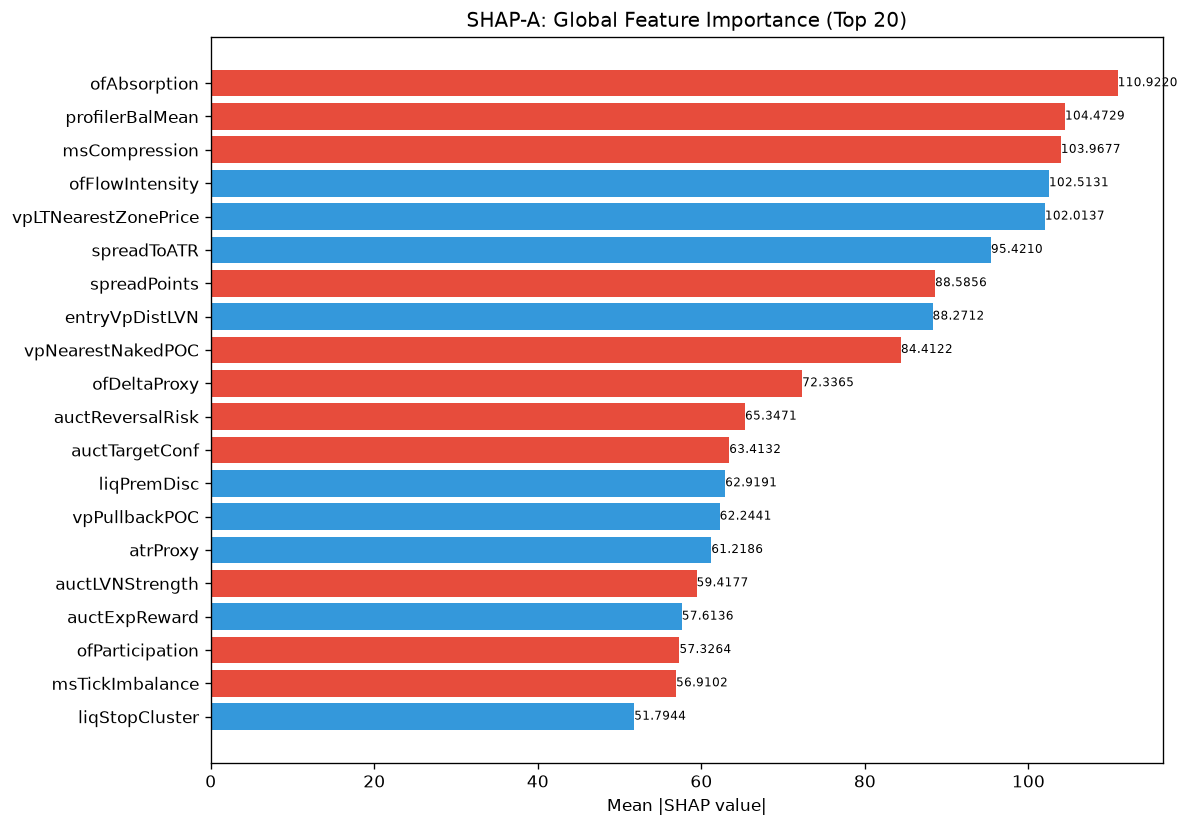

Source data for this figure (header and first rows):
feature, category, mean_abs_shap, mean_shap, std_shap, rank
ofAbsorption, unknown, 110.9, -2.036, 185.4, 1
profilerBalMean, unknown, 104.5, -9.473, 95.19, 2
msCompression, unknown, 104, -4.023, 108.4, 3
ofFlowIntensity, unknown, 102.5, 5.206, 106.4, 4
vpLTNearestZonePrice, unknown, 102, 26.09, 231.8, 5
spreadToATR, unknown, 95.42, 18.59, 106.5, 6
spreadPoints, unknown, 88.59, -2.572, 179, 7
entryVpDistLVN, unknown, 88.27, 7.551, 64.82, 8
vpNearestNakedPOC, unknown, 84.41, -21.44, 157.5, 9
ofDeltaProxy, unknown, 72.34, -12.43, 84.55, 10
auctReversalRisk, unknown, 65.35, -4.247, 60.53, 11
auctTargetConf, unknown, 63.41, -9.08, 45.72, 12
liqPremDisc, unknown, 62.92, 9.792, 52.81, 13
vpPullbackPOC, unknown, 62.24, 26.38, 125, 14
atrProxy, unknown, 61.22, 5.595, 149.3, 15
auctLVNStrength, unknown, 59.42, -1.667, 66.75, 16
auctExpReward, unknown, 57.61, 1.17, 70.92, 17
ofParticipation, unknown, 57.33, -10.22, 43.99, 18
msTickImbalance, unknown, 56.91, -7.824, 80.33, 19
liqStopCluster, unknown, 51.79, 1.847, 46.7, 20
ofContext, engine_composite, 50.95, 10.54, 77.06, 21
vpCompPOC, unknown, 50.22, -3.146, 50.33, 22
vpLTMajorHVNPrice, unknown, 50.17, 7.754, 115.4, 23
vpLTPOC30d, unknown, 50.06, -5.137, 85.25, 24
vpLTPOC10d, unknown, 49.34, 8.965, 39.41, 25
liqSessionLiq, unknown, 49.3, -8.701, 68.34, 26
entryVpVAL, unknown, 47.38, -9.699, 60.92, 27
vpDevPOCSlope, unknown, 47.2, -5.968, 82.69, 28
entryVpThinnessRatio, unknown, 46.06, -3.2, 35.8, 29
liqDensity, unknown, 45.7, -2.01, 44.3, 30
msContext, engine_composite, 44.18, 2.234, 31.55, 31
avgSpread, unknown, 40.98, 8.851, 61.26, 32
vpLTPOCVelocity, unknown, 35.79, -2.829, 46.03, 33
entryVpMigrationConf, unknown, 35.47, 0.7762, 29.73, 34
liqContext, engine_composite, 35.36, -3.715, 39.6, 35
vpLTMajorLVNStrength, unknown, 33.96, -4.906, 36.19, 36
smFVG, unknown, 33.18, 0.5629, 32.61, 37
auctDistLVN, unknown, 32.24, 1.888, 37.23, 38
vpLTMajorHVNStrength, unknown, 29.82, -6.251, 30.04, 39
vpLTTrendDuration, unknown, 29.75, -0.182, 47.56, 40
vpLTMajorLVNPrice, unknown, 29.55, -0.6027, 30.05, 41
structureBias, unknown, 28.17, 3.456, 21.23, 42
vpLTPOCAcceleration, unknown, 28.07, -0.373, 38.67, 43
entryVpDistHVN, unknown, 27.8, -2.381, 22.65, 44
SL, unknown, 27.75, -2.59, 37.96, 45
auctRegimeConf, unknown, 27.31, 2.399, 34.91, 46
vpBestHVNScore, unknown, 26.66, 1.633, 21.2, 47
entryProfilerSamples, unknown, 26.05, -6.174, 36.45, 48
RR, unknown, 24.94, 2.895, 57.03, 49
vpMigrationScore, unknown, 24.85, -5.731, 39.28, 50
vpCompVAH, unknown, 24.65, 5.232, 52.84, 51
entryVpPOC, unknown, 24.45, 2.152, 55.48, 52
profilerMigMean, unknown, 24.31, -3.33, 34.96, 53
auctAcceptance, unknown, 22.77, -0.469, 27.2, 54
auctTradeQuality, unknown, 22.1, 0.7361, 39.12, 55
vpLTPOC60d, unknown, 19.91, 0.7187, 25.61, 56
auctBalance, unknown, 17.97, -4.023, 29.79, 57
entryVpBestHVN, unknown, 17.26, -0.2994, 33.29, 58
auctExhaustion, unknown, 15.65, 3.717, 18.84, 59
auctShapeConf, unknown, 15.3, 0.8753, 17.25, 60
... 112 more rows
